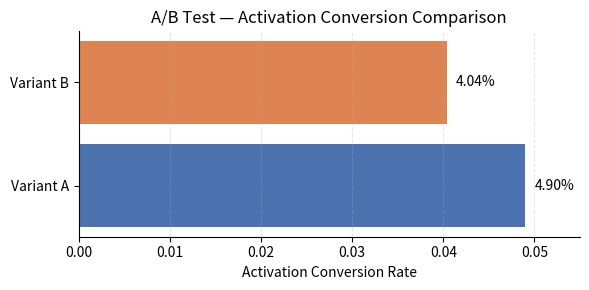

Source code (Python):
import matplotlib.pyplot as plt

# A/B conversion data
variants = ["Variant A", "Variant B"]
conversion_rates = [0.049, 0.0404]

colors = ["#4C72B0", "#DD8452"]  # blue, orange

fig, ax = plt.subplots(figsize=(6, 3))

# Horizontal bars
ax.barh(variants, conversion_rates, color=colors)

# Axis limits and labels
ax.set_xlim(0, 0.055)
ax.set_xlabel("Activation Conversion Rate")
ax.set_title("A/B Test — Activation Conversion Comparison")

# Annotate bars
for i, value in enumerate(conversion_rates):
    ax.text(value + 0.001, i, f"{value*100:.2f}%", va="center")

# grid (x-axis only)
ax.xaxis.grid(True, linestyle="--", alpha=0.3)

# Clean up spines
ax.spines["top"].set_visible(False)
ax.spines["right"].set_visible(False)

# Layout and save
fig.tight_layout()
fig.savefig("ab_activation_horizontal_bar.png", dpi=150)

plt.show()
